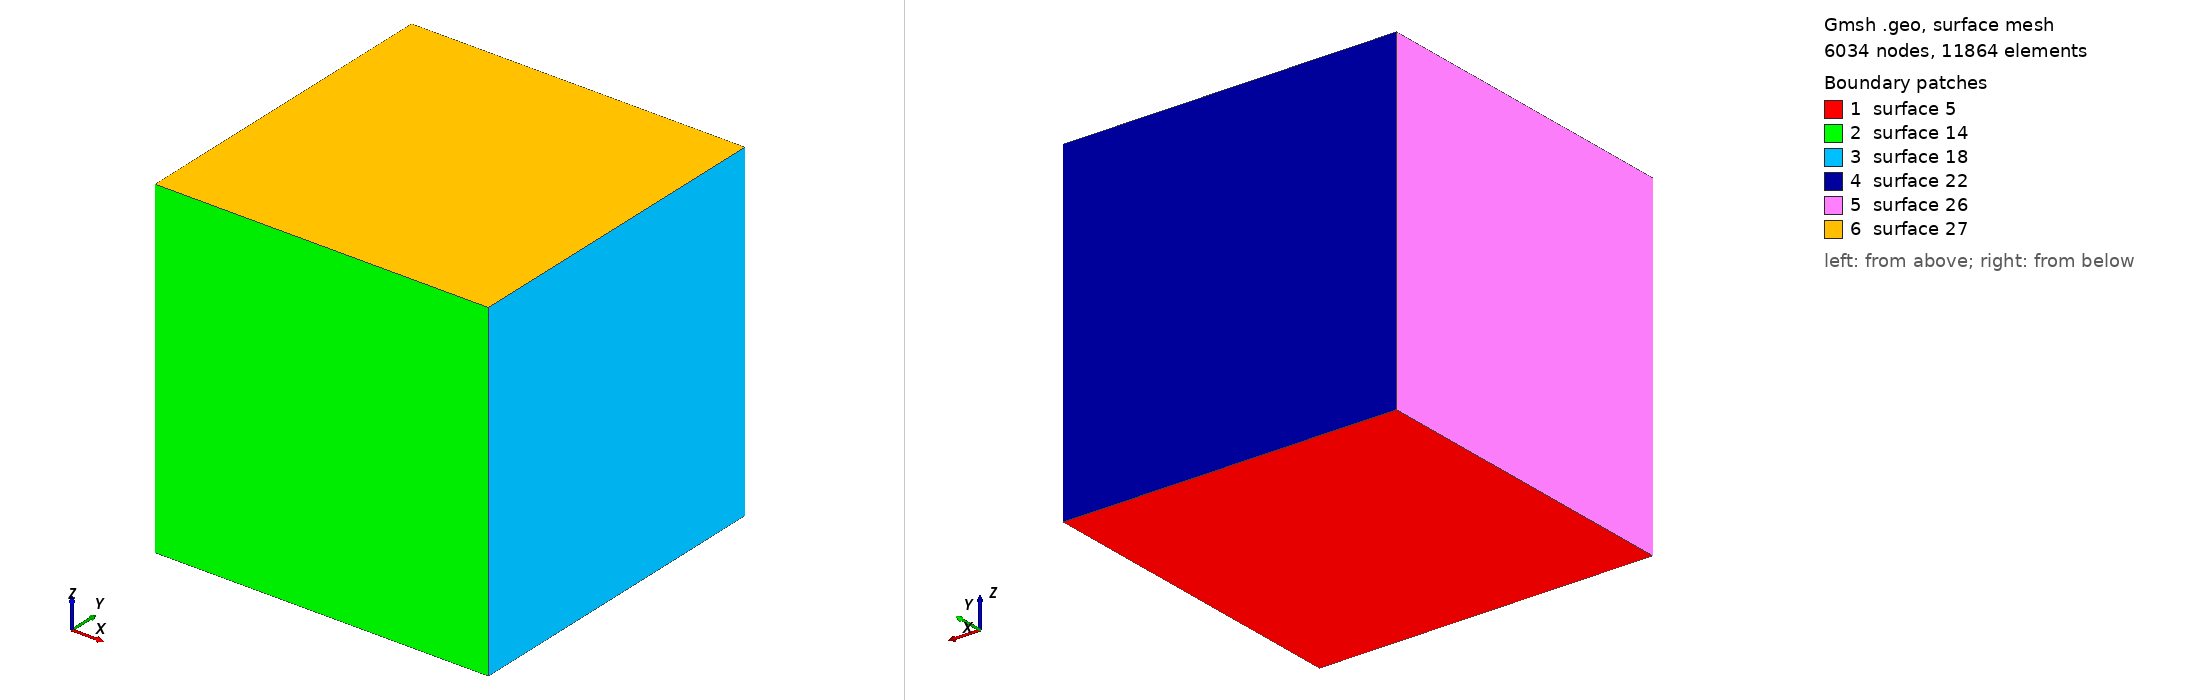

Gmsh geometry script, surface-meshed: 6034 nodes, 11864 surface elements. Boundary patches (legend numbers): 1 surface 5, 2 surface 14, 3 surface 18, 4 surface 22, 5 surface 26, 6 surface 27. Left view from above one corner, right view from below the opposite corner. The script declares no physical surfaces, so the legend lists its geometric surfaces. The drawing asked Gmsh for element sizes between 1% and 20% of the model's largest extent; the script's own settings can give other sizes.

=== gresho_tri.geo (drawn) ===
ls = 0.02;
Point(1) = {0, 0, 0, 1.0};
//+
Extrude {1, 0, 0} {
  Point{1};
}
//+
Extrude {0, 1, 0} {
  Curve{1};
}
//+
Extrude {0, 0, 1} {
  Surface{5}; Layers {1}; Recombine;
}
//+
Physical Volume("fluid", 28) = {1};
//+
MeshSize {3, 4, 10, 14, 1, 5, 2, 6} = ls;
